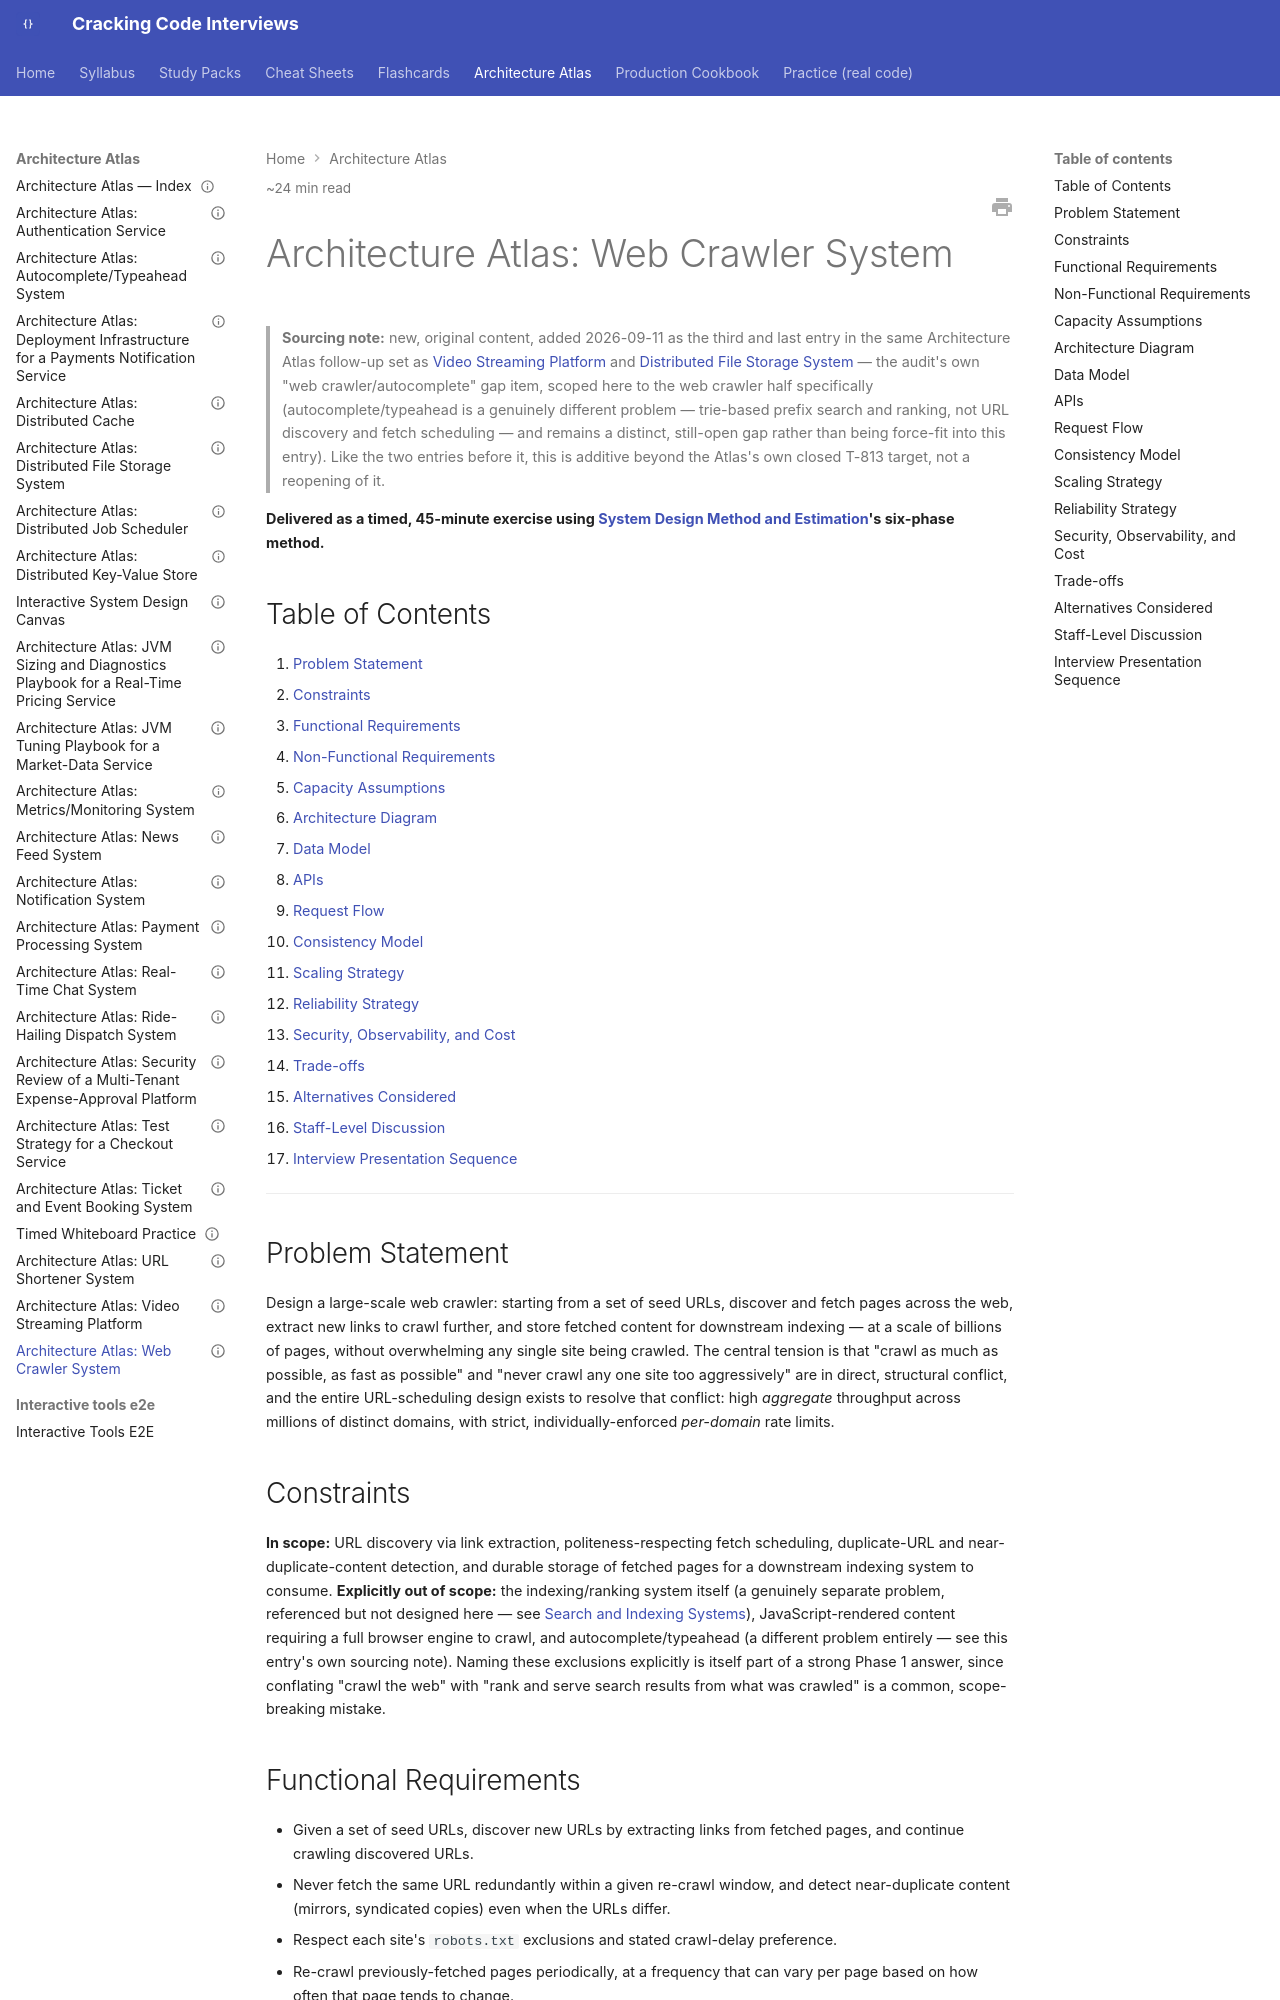

repository: JuanMelendres/cracking-code-interviews · page: architecture-atlas/web-crawler-system/index.html · generator: mkdocs

---
title: "Architecture Atlas: Web Crawler System"
slug: web-crawler-system
document_type: architecture-atlas-entry
status: draft
version: 1.0
last_updated: 2026-09-11
difficulty:
  - advanced
  - expert
target_levels:
  - senior
  - staff
estimated_reading_minutes: 24
prerequisites:
  - ../syllabus/11-system-design/system-design-method-and-estimation.md
  - ../syllabus/10-distributed-systems/data-partitioning-and-consistent-hashing.md
related:
  - ../syllabus/11-system-design/search-and-indexing-systems.md
  - ../syllabus/10-distributed-systems/data-partitioning-and-consistent-hashing.md
  - distributed-file-storage-system.md
  - autocomplete-typeahead-system.md
official_references:
  - https://developers.google.com/search/docs/crawling-indexing/googlebot
---

# Architecture Atlas: Web Crawler System

> **Sourcing note:** new, original content, added 2026-09-11 as the third and last entry in the same Architecture Atlas follow-up set as [Video Streaming Platform](video-streaming-platform.md) and [Distributed File Storage System](distributed-file-storage-system.md) — the audit's own "web crawler/autocomplete" gap item, scoped here to the web crawler half specifically (autocomplete/typeahead is a genuinely different problem — trie-based prefix search and ranking, not URL discovery and fetch scheduling — and remains a distinct, still-open gap rather than being force-fit into this entry). Like the two entries before it, this is additive beyond the Atlas's own closed T-813 target, not a reopening of it.

**Delivered as a timed, 45-minute exercise using [System Design Method and Estimation](../syllabus/11-system-design/system-design-method-and-estimation.md)'s six-phase method.**

## Table of Contents

1. [Problem Statement](#problem-statement)
2. [Constraints](#constraints)
3. [Functional Requirements](#functional-requirements)
4. [Non-Functional Requirements](#non-functional-requirements)
5. [Capacity Assumptions](#capacity-assumptions)
6. [Architecture Diagram](#architecture-diagram)
7. [Data Model](#data-model)
8. [APIs](#apis)
9. [Request Flow](#request-flow)
10. [Consistency Model](#consistency-model)
11. [Scaling Strategy](#scaling-strategy)
12. [Reliability Strategy](#reliability-strategy)
13. [Security, Observability, and Cost](#security-observability-and-cost)
14. [Trade-offs](#trade-offs)
15. [Alternatives Considered](#alternatives-considered)
16. [Staff-Level Discussion](#staff-level-discussion)
17. [Interview Presentation Sequence](#interview-presentation-sequence)

---

## Problem Statement

Design a large-scale web crawler: starting from a set of seed URLs, discover and fetch pages across the web, extract new links to crawl further, and store fetched content for downstream indexing — at a scale of billions of pages, without overwhelming any single site being crawled. The central tension is that "crawl as much as possible, as fast as possible" and "never crawl any one site too aggressively" are in direct, structural conflict, and the entire URL-scheduling design exists to resolve that conflict: high *aggregate* throughput across millions of distinct domains, with strict, individually-enforced *per-domain* rate limits.

## Constraints

**In scope:** URL discovery via link extraction, politeness-respecting fetch scheduling, duplicate-URL and near-duplicate-content detection, and durable storage of fetched pages for a downstream indexing system to consume. **Explicitly out of scope:** the indexing/ranking system itself (a genuinely separate problem, referenced but not designed here — see [Search and Indexing Systems](../syllabus/11-system-design/search-and-indexing-systems.md)), JavaScript-rendered content requiring a full browser engine to crawl, and autocomplete/typeahead (a different problem entirely — see this entry's own sourcing note). Naming these exclusions explicitly is itself part of a strong Phase 1 answer, since conflating "crawl the web" with "rank and serve search results from what was crawled" is a common, scope-breaking mistake.

## Functional Requirements

- Given a set of seed URLs, discover new URLs by extracting links from fetched pages, and continue crawling discovered URLs.
- Never fetch the same URL redundantly within a given re-crawl window, and detect near-duplicate content (mirrors, syndicated copies) even when the URLs differ.
- Respect each site's `robots.txt` exclusions and stated crawl-delay preference.
- Re-crawl previously-fetched pages periodically, at a frequency that can vary per page based on how often that page tends to change.
